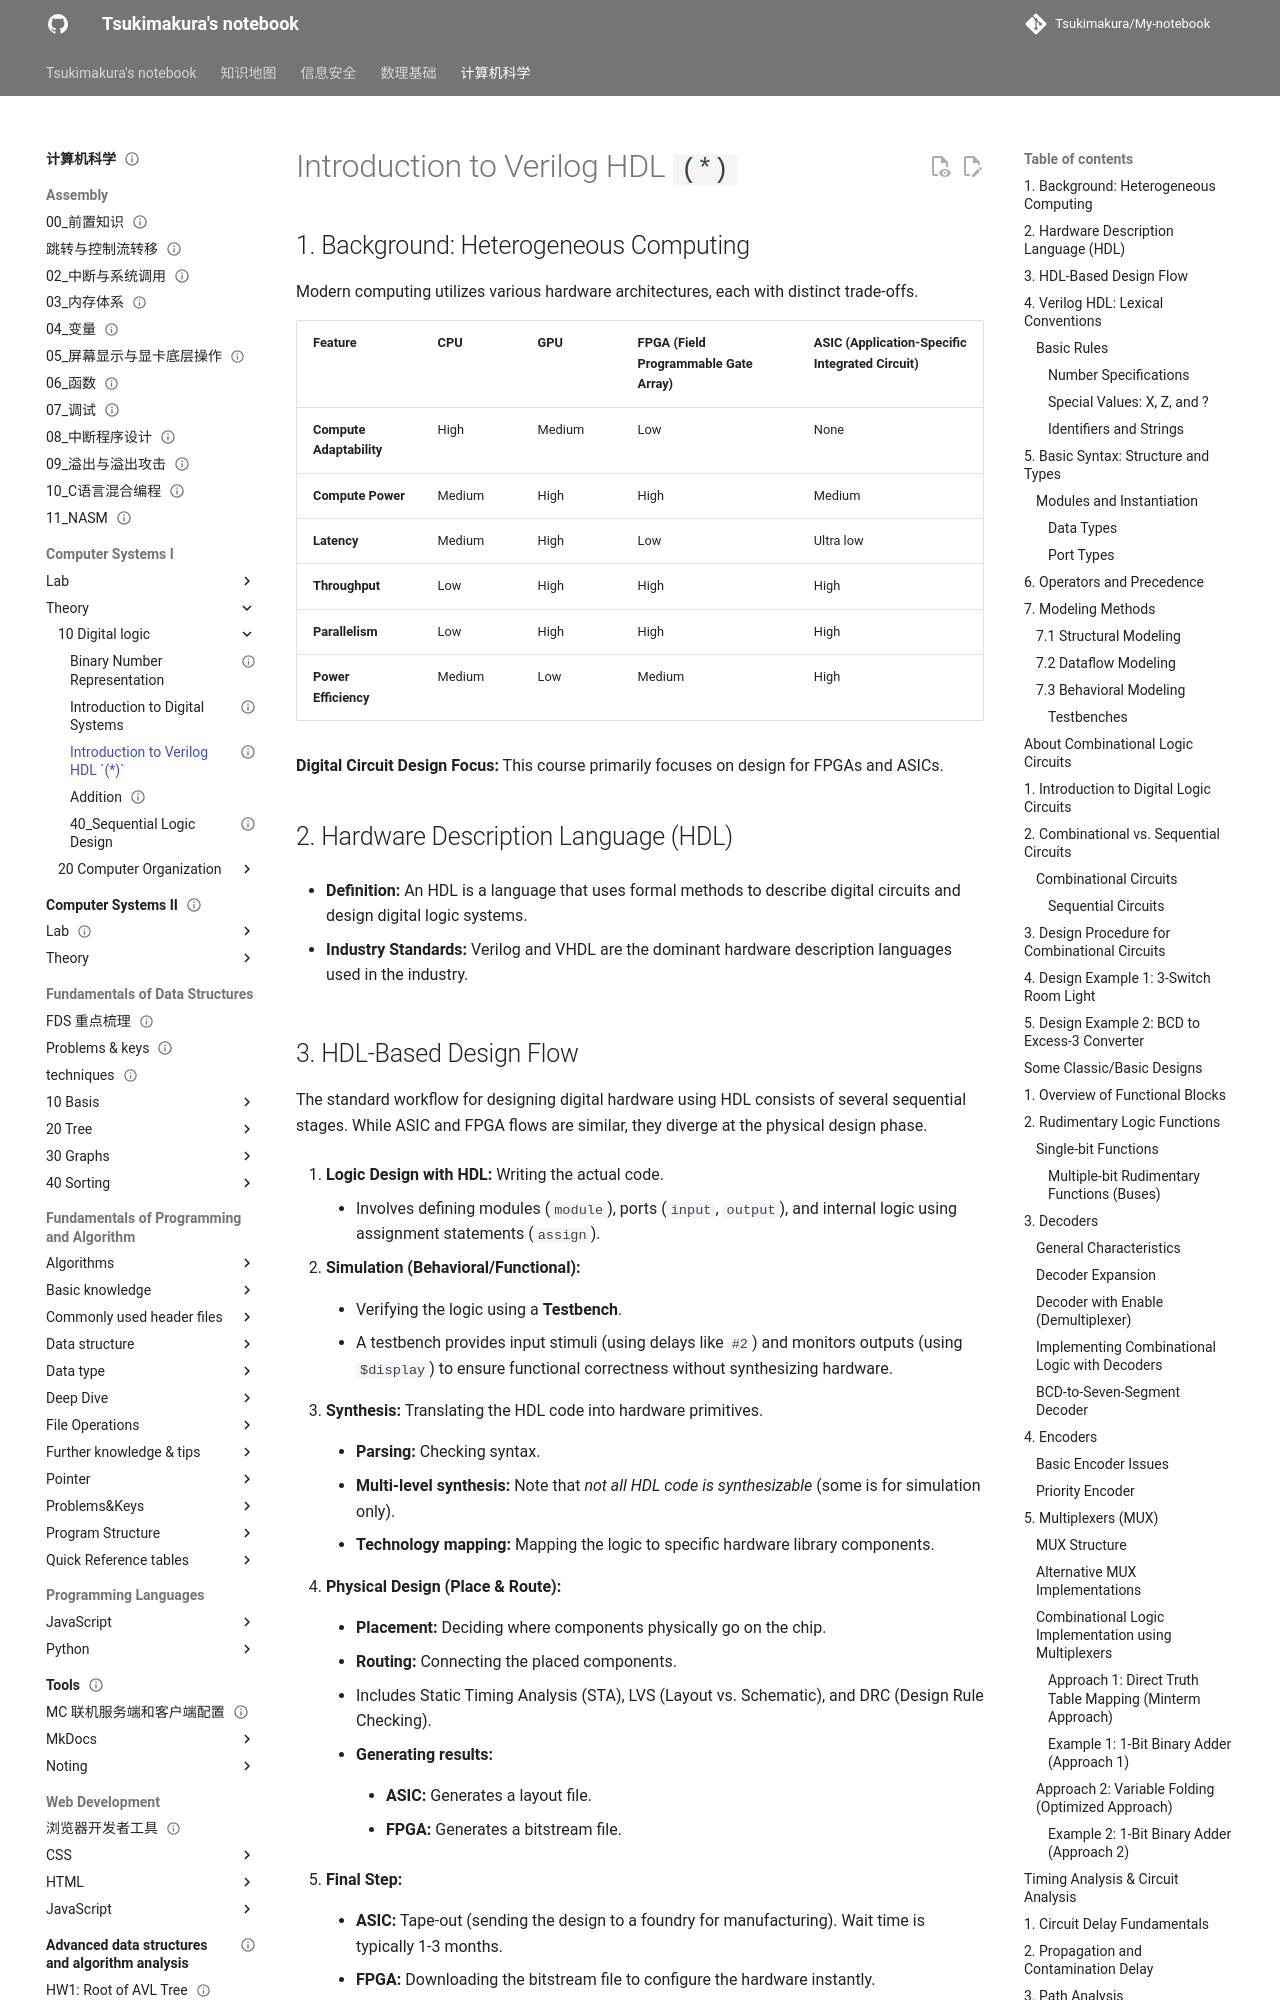

repository: Tsukimakura/My-notebook · page: 计算机科学/Computer Systems I/theory/10_Digital logic/20_Combinational Logic Disign/index.html · generator: mkdocs

---
title: "Introduction to Verilog HDL `(*)`"
status: draft
tags: [cs]
created: null
updated: 2026-10-06
sources: []
---

# Introduction to Verilog HDL `(*)`

## 1. Background: Heterogeneous Computing

Modern computing utilizes various hardware architectures, each with distinct trade-offs.

| **Feature**              | **CPU** | **GPU** | **FPGA (Field Programmable Gate Array)** | **ASIC (Application-Specific Integrated Circuit)** |
| ------------------------ | ------- | ------- | ---------------------------------------- | -------------------------------------------------- |
| **Compute Adaptability** | High    | Medium  | Low                                      | None                                               |
| **Compute Power**        | Medium  | High    | High                                     | Medium                                             |
| **Latency**              | Medium  | High    | Low                                      | Ultra low                                          |
| **Throughput**           | Low     | High    | High                                     | High                                               |
| **Parallelism**          | Low     | High    | High                                     | High                                               |
| **Power Efficiency**     | Medium  | Low     | Medium                                   | High                                               |

**Digital Circuit Design Focus:** This course primarily focuses on design for FPGAs and ASICs.

## 2. Hardware Description Language (HDL)

- **Definition:** An HDL is a language that uses formal methods to describe digital circuits and design digital logic systems.

- **Industry Standards:** Verilog and VHDL are the dominant hardware description languages used in the industry.
